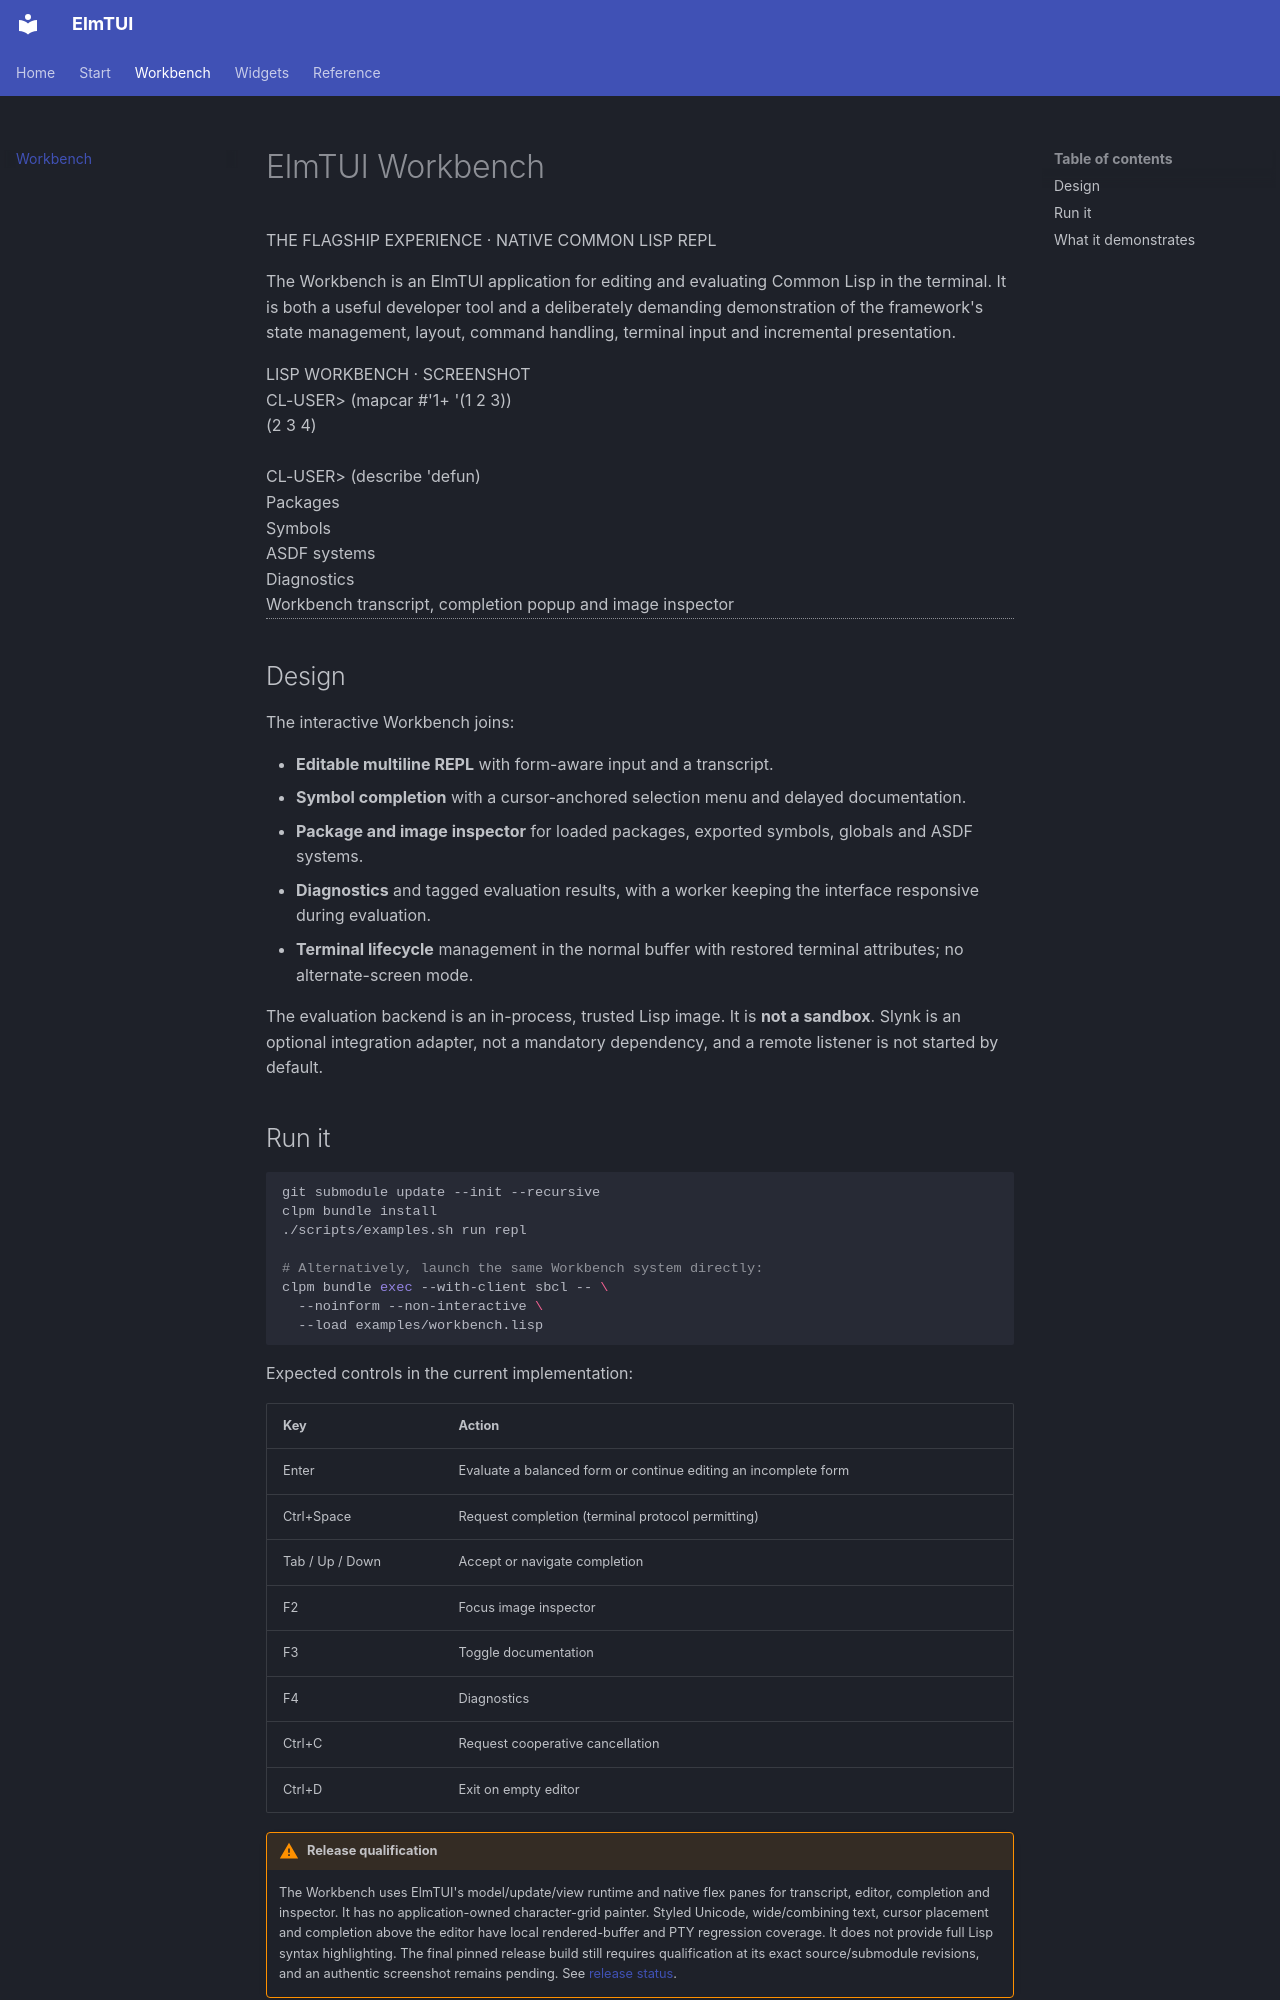

repository: fkr-0/elmtui · page: workbench/index.html · generator: mkdocs

# ElmTUI Workbench

<div class="eyebrow">THE FLAGSHIP EXPERIENCE · NATIVE COMMON LISP REPL</div>

The Workbench is an ElmTUI application for editing and evaluating Common Lisp in the terminal. It is both a useful developer tool and a deliberately demanding demonstration of the framework's state management, layout, command handling, terminal input and incremental presentation.

<div class="media-stage hero-shot" role="img" aria-label="ElmTUI Workbench showing Lisp REPL and image inspector" data-preview="../assets/workbench-hero.webp">
  <div class="window-top">LISP WORKBENCH · SCREENSHOT</div>
  <div class="shot-placeholder"><div class="mock-main">CL-USER&gt; (mapcar #'1+ '(1 2 3))<br><span class="mock-result">(2 3 4)</span><br><br>CL-USER&gt; (describe 'defun)</div><div class="mock-side">Packages<br>Symbols<br>ASDF systems<br>Diagnostics</div></div>
  <span class="preview-caption">Workbench transcript, completion popup and image inspector</span>
</div>

## Design

The interactive Workbench joins:

- **Editable multiline REPL** with form-aware input and a transcript.
- **Symbol completion** with a cursor-anchored selection menu and delayed documentation.
- **Package and image inspector** for loaded packages, exported symbols, globals and ASDF systems.
- **Diagnostics** and tagged evaluation results, with a worker keeping the interface responsive during evaluation.
- **Terminal lifecycle** management in the normal buffer with restored terminal attributes; no alternate-screen mode.

The evaluation backend is an in-process, trusted Lisp image. It is **not a sandbox**. Slynk is an optional integration adapter, not a mandatory dependency, and a remote listener is not started by default.

## Run it

```sh
git submodule update --init --recursive
clpm bundle install
./scripts/examples.sh run repl

# Alternatively, launch the same Workbench system directly:
clpm bundle exec --with-client sbcl -- \
  --noinform --non-interactive \
  --load examples/workbench.lisp
```

Expected controls in the current implementation:

| Key | Action |
|---|---|
| Enter | Evaluate a balanced form or continue editing an incomplete form |
| Ctrl+Space | Request completion (terminal protocol permitting) |
| Tab / Up / Down | Accept or navigate completion |
| F2 | Focus image inspector |
| F3 | Toggle documentation |
| F4 | Diagnostics |
| Ctrl+C | Request cooperative cancellation |
| Ctrl+D | Exit on empty editor |

!!! warning "Release qualification"
    The Workbench uses ElmTUI's model/update/view runtime and native flex panes for transcript, editor, completion and inspector. It has no application-owned character-grid painter. Styled Unicode, wide/combining text, cursor placement and completion above the editor have local rendered-buffer and PTY regression coverage. It does not provide full Lisp syntax highlighting. The final pinned release build still requires qualification at its exact source/submodule revisions, and an authentic screenshot remains pending. See [release status](release.md).
